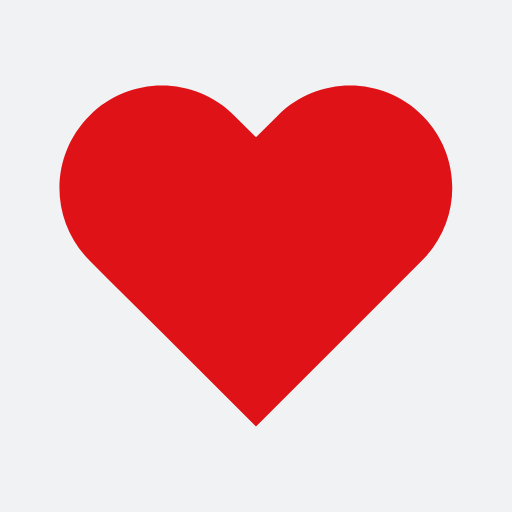
t = 0.00 s
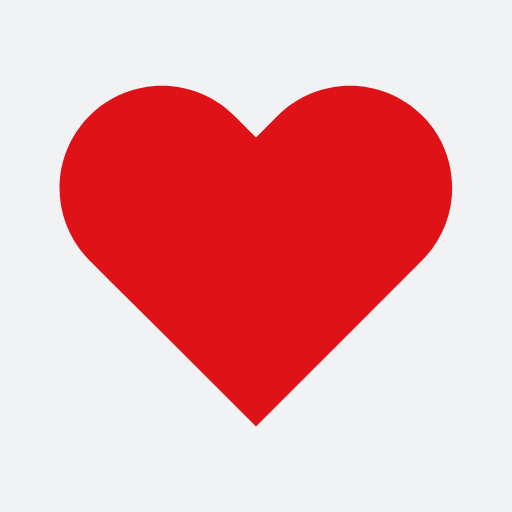
t = 0.17 s
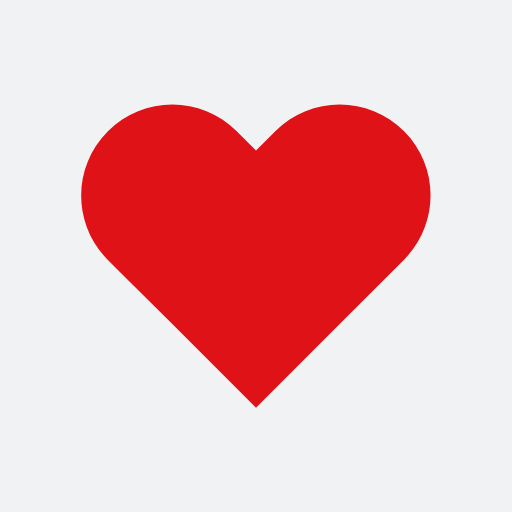
t = 0.38 s
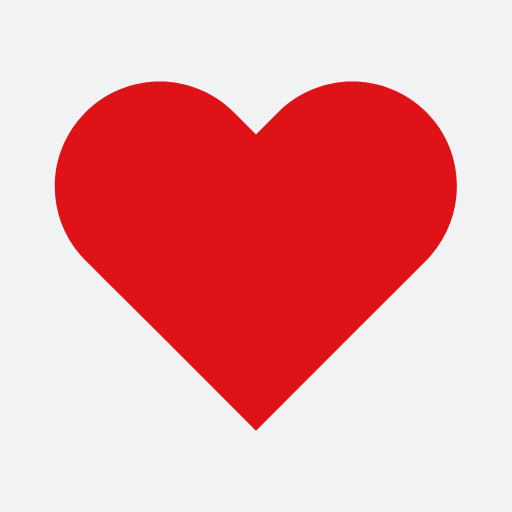
t = 0.61 s
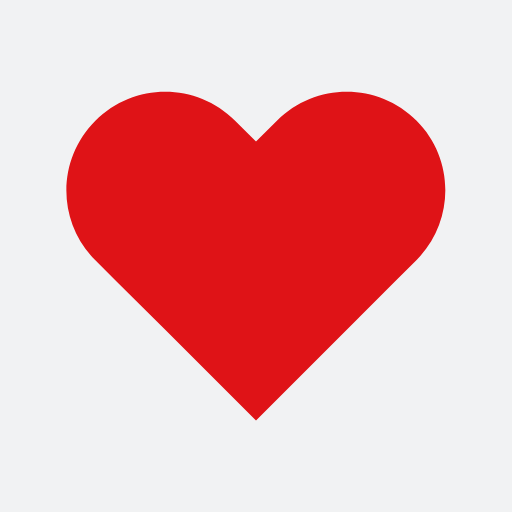
t = 0.88 s
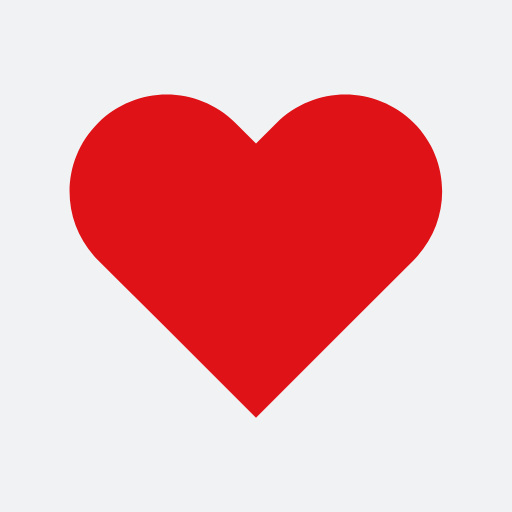
t = 1.00 s

The animated SVG that drew these frames (rendered in a browser with its animation timeline set to each time). Animation: 1 SMIL element (animateTransform=1); one cycle of 1.25 s, repeats indefinitely.

<?xml version="1.0" encoding="utf-8"?>
<svg xmlns="http://www.w3.org/2000/svg" xmlns:xlink="http://www.w3.org/1999/xlink" style="margin: auto; background: rgb(241, 242, 243); display: block; shape-rendering: auto;" width="193px" height="193px" viewBox="0 0 100 100" preserveAspectRatio="xMidYMid">
<g transform="translate(50 50)">
  <path fill="#df1317" transform="scale(0.94)" d="M40.7-34.3c-9.8-9.8-25.6-9.8-35.4,0L0-29l-5.3-5.3c-9.8-9.8-25.6-9.8-35.4,0l0,0c-9.8,9.8-9.8,25.6,0,35.4l5.3,5.3L-23,18.7l23,23l23-23L35.4,6.3L40.7,1C50.4-8.8,50.4-24.6,40.7-34.3z">
    <animateTransform attributeName="transform" type="scale" repeatCount="indefinite" dur="1.25s" keyTimes="0;0.05;0.39;0.45;0.6;1" values="0.7989999999999999;0.94;0.705;0.846;0.7989999999999999;0.752" calcMode="spline" keySplines="0.215 0.61,0.355 1;0.215 0.61,0.355 1;0.215 0.61,0.355 1;0.215 0.61,0.355 1;0.215 0.61,0.355 1"></animateTransform>
  </path>
</g>
<!-- [ldio] generated by https://loading.io/ --></svg>
